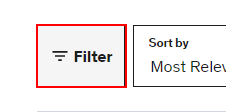
Workflow: Udemy_GetCoursesData

Step 1 [try]: find the button 'Filter' in window '*Udemy' (msedge.exe)

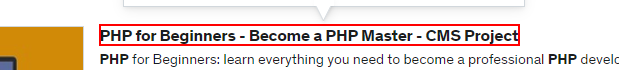
Step 2 [try]: click on the link in window 'Online Courses*' (msedge.exe)

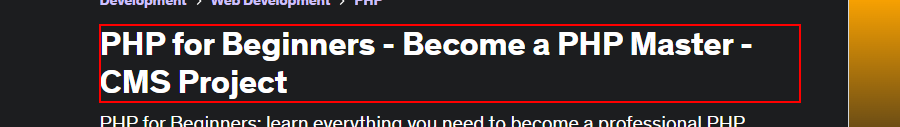
Step 3: get-text from the heading (msedge.exe)

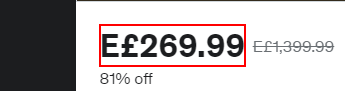
Step 4: get-text from the element 'E£*' (msedge.exe)

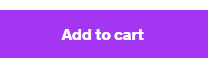
Step 5 [try]: find the button 'Add to cart' (msedge.exe)
